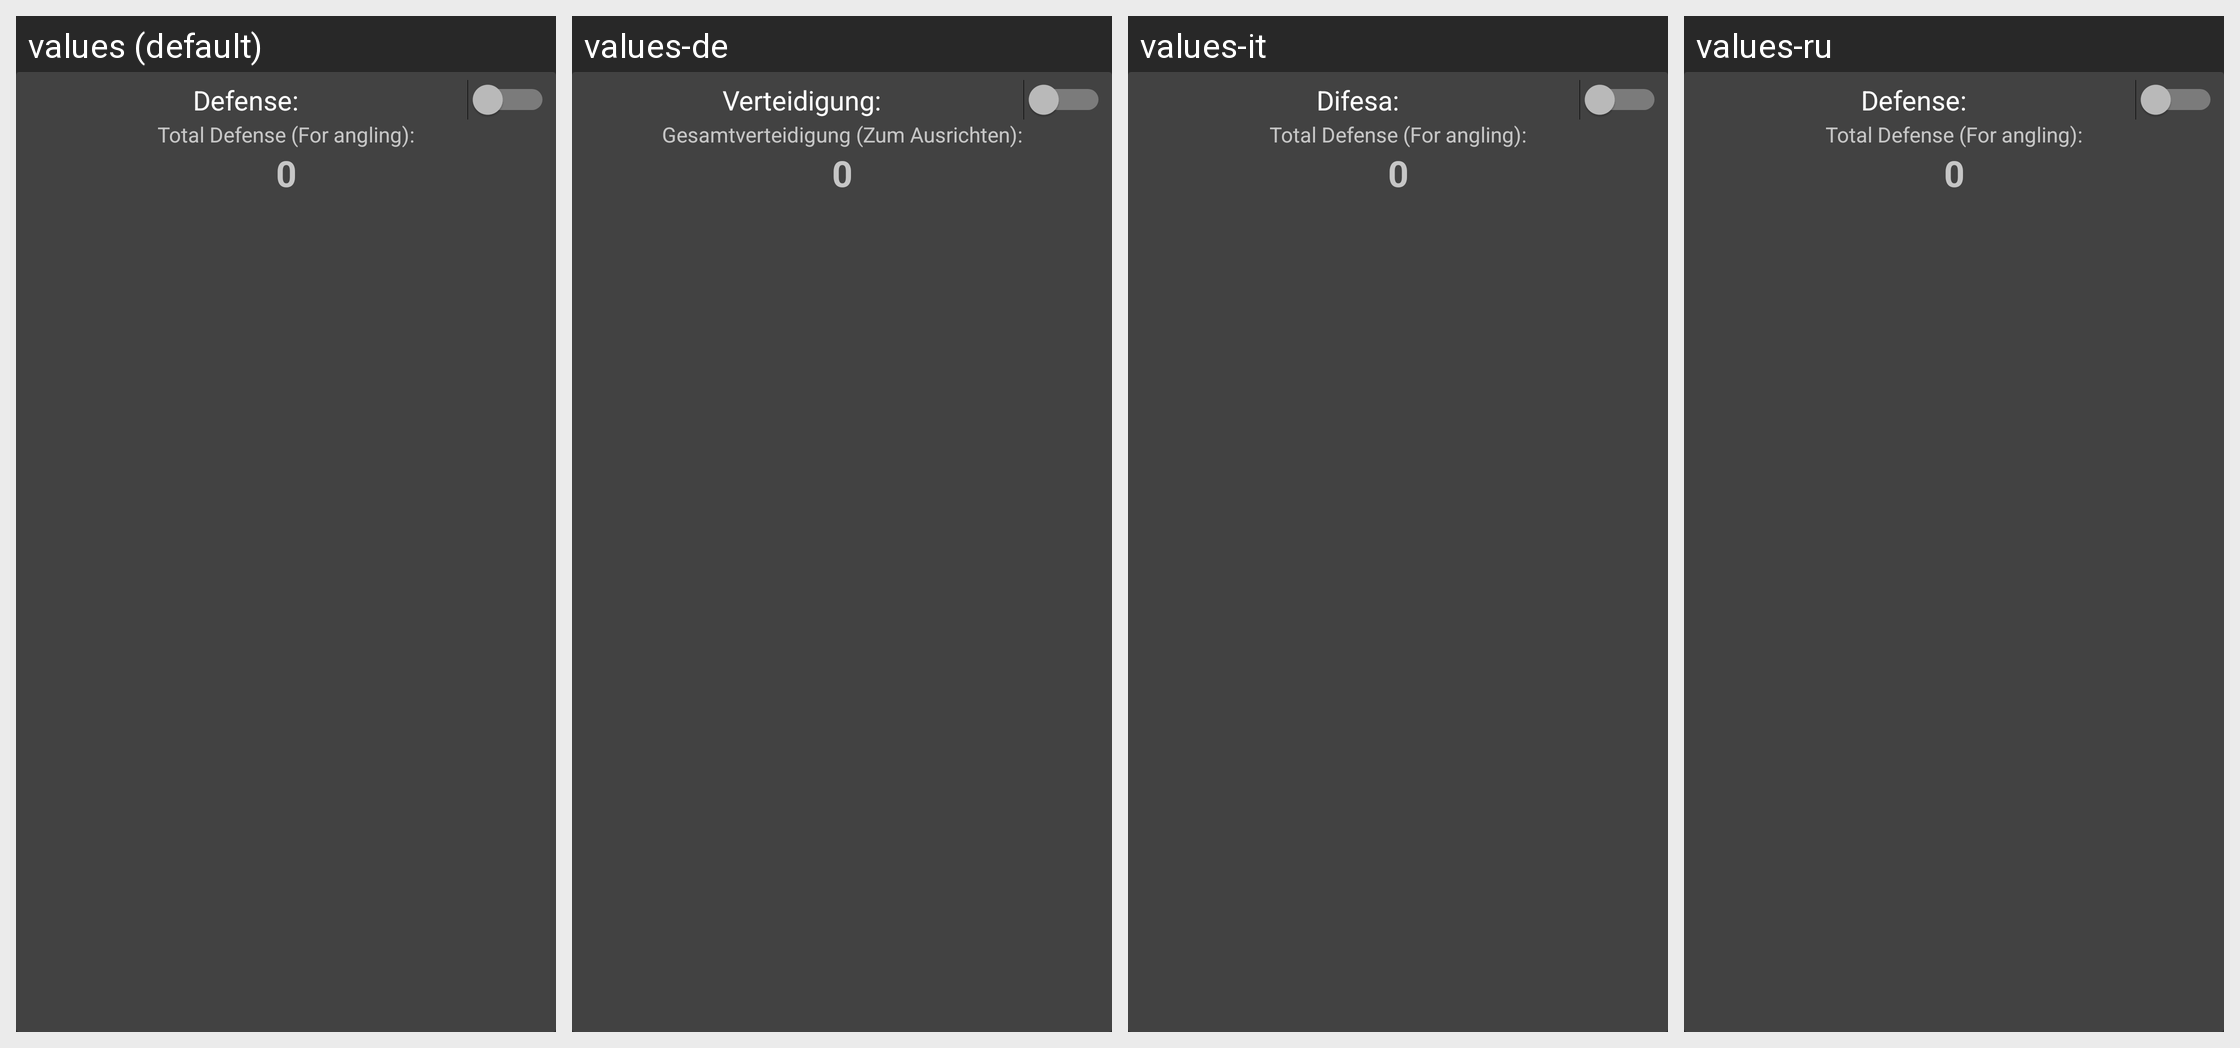

Translations of the strings shown on this Android screen, per locale in the grid:
Android screen res/layout/edit_defense_vehicle.xml rendered under 4 locales, left to right: values (default), values-de, values-it, values-ru. Device: Nexus 5 (rendered at 1080×1920; each locale shown at half size, 540×960, under a caption strip naming it); theme AppTheme.
Other locales in the repository, not shown: values-da, values-es, values-fr, values-ja, values-uk.
Strings drawn on this screen, with the default value and each locale's value (text and hints the layout hard-codes, and strings that could not be matched under every locale, appear in the picture but are not listed):

defense_text
  values: Defense:
  values-de: Verteidigung:
  values-it: Difesa:
  values-ru: Defense:  [not translated; the default value is used]

total_defense_text
  values: Total Defense (For angling):
  values-de: Gesamtverteidigung (Zum Ausrichten):
  values-it: Total Defense (For angling):  [not translated; the default value is used]
  values-ru: Total Defense (For angling):  [not translated; the default value is used]
